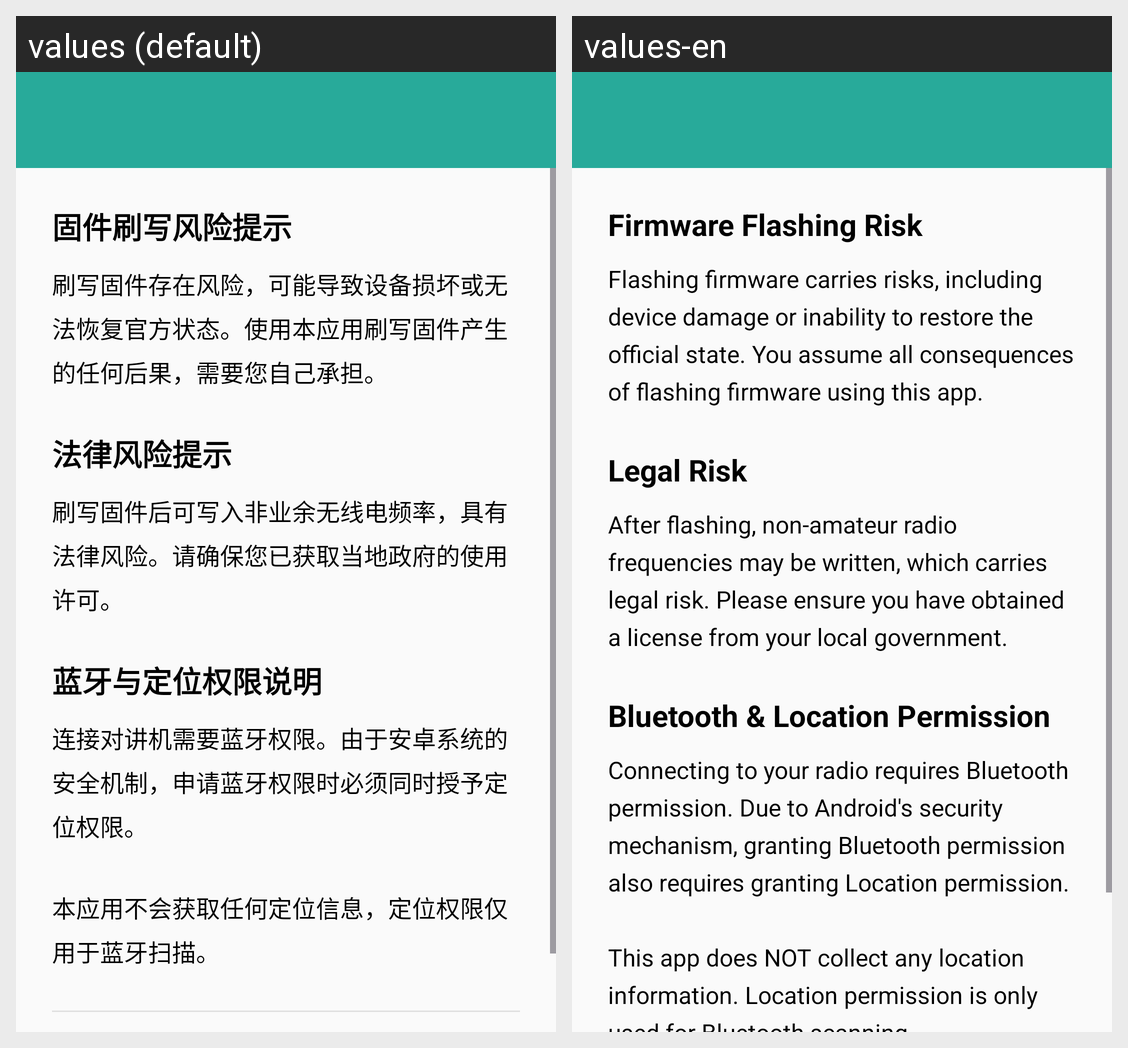

The same Android screen rendered under two of its app's locales, left to right. List the strings drawn on it with the default value and each locale's translation.
Android screen res/layout/activity_risk_disclosure.xml rendered under 2 locales, left to right: values (default), values-en. Device: Nexus 5 (rendered at 1080×1920; each locale shown at half size, 540×960, under a caption strip naming it); theme Theme.MiWalkieOffline.
Strings drawn on this screen, with the default value and each locale's value (text and hints the layout hard-codes, and strings that could not be matched under every locale, appear in the picture but are not listed):

first_run_risk_title
  values: 固件刷写风险提示
  values-en: Firmware Flashing Risk

first_run_risk_message
  values: 刷写固件存在风险，可能导致设备损坏或无法恢复官方状态。使用本应用刷写固件产生的任何后果，需要您自己承担。
  values-en: Flashing firmware carries risks, including device damage or inability to restore the official state. You assume all consequences of flashing firmware using this app.

first_run_legal_title
  values: 法律风险提示
  values-en: Legal Risk

first_run_legal_message
  values: 刷写固件后可写入非业余无线电频率，具有法律风险。请确保您已获取当地政府的使用许可。
  values-en: After flashing, non-amateur radio frequencies may be written, which carries legal risk. Please ensure you have obtained a license from your local government.

permission_title
  values: 蓝牙与定位权限说明
  values-en: Bluetooth & Location Permission

permission_message
  values: 连接对讲机需要蓝牙权限。由于安卓系统的安全机制，申请蓝牙权限时必须同时授予定位权限。
      
      本应用不会获取任何定位信息，定位权限仅用于蓝牙扫描。
  values-en: Connecting to your radio requires Bluetooth permission. Due to Android's security mechanism, granting Bluetooth permission also requires granting Location permission.
      
      This app does NOT collect any location information. Location permission is only used for Bluetooth scanning.
